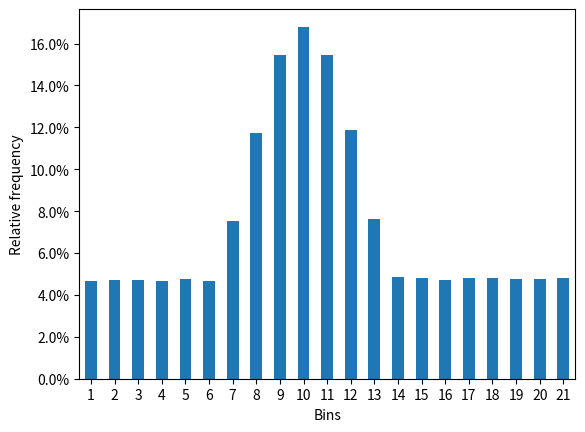

Write Python code to recreate this figure.
from collections import Counter
from fractions import Fraction
from typing import Callable
from matplotlib import pyplot as plt
from matplotlib.ticker import PercentFormatter
from pandas import Series
import random

RandomBinFunction = Callable[[int, int], int]
RandomDirectionFunction = Callable[[], Fraction]


class Galton:
    """
    A Galton board class that can be used to simulate the distribution into
    bins of a number of beads running through the board.

    The board is assumed to comprise an even number of 'row pairs'. Whenever a
    bead passes through a member of a row pair in a simulated run, the bin
    position of the bead is moved randomly either a half-bin unit to the
    left or to the right. Consequently, after passing a row pair, the bin
    position of the bead has either moved a full bin unit to the left, stayed
    at the same bin unit, or moved a full bin unit to the right. If this
    results in a bin position outside the board, the bead is bounced back into
    the board by one full bin unit.
    """
    def __init__(
            self,
            row_pairs: int,
            bins: int, *,
            random_bin: RandomBinFunction = lambda bins: random.randint(1, bins),
            random_direction: RandomDirectionFunction = lambda: random.choice([Fraction(1, 2), Fraction(-1, 2)])
    ):
        """
        Initialize a Galton board with the specified number of row pairs and bins.

        Arguments
        --------
        row_pairs: int
            The number of "row pairs"
        bins: int
            The number of bins (zero is not included as a bin)
        """
        self.bins = bins
        self.rows = row_pairs * 2
        self.random_bin = random_bin
        self.random_direction = random_direction

    def is_valid(self, position: float) -> bool:
        """
        Check if the argument is a valid board position.

        Argument
        --------
        position: float
            The position value to be checked (in bin units, including
            half-bins)

        Returns
        -------
        check: bool
            True if the position value is valid, or false otherwise
        """
        return 0 < position < self.bins + 1

    def move_down(self, position: float) -> float:
        """
        Move the bead down one row on the board by updating its bin position.

        Argument
        --------
        position: float
            The current position of the bead (in bin units, including
            half-bins)

        Returns
        -------
        position: float
            The new position of the bead after passing a row (in bin units,
            including half-bins)
        """
        d = self.random_direction()
        position += d
        if not self.is_valid(position):
            position -= d * 2
        return position

    def run_bead(self, start=None) -> int:
        """
        Run a bead from its starting position into a final bin by passing it
        through the board.

        Argument
        --------
        start:
            The starting position of the bead (see `simulate()` for details)

        Returns
        -------
        position: int
            The bin in which the bead ends up after running through the board
        """
        position = start or self.random_bin(self.bins)
        if not self.is_valid(position):
            raise ValueError("Bin position out of range")
        for _ in range(self.rows):
            position = self.move_down(position)
        return int(position)

    def simulate(self, beads: int, start=None) -> Counter:
        """
        Show the histogram of results for a specified number of beads on the
        board.

        The simulation condition can be specified by specifying the `start`
        argument (see below).

        Arguments
        ---------
        beads: int
            The number of beads that will be used in the simulation
        start: int, or None
            If `start` is an integer, its value is used by as the starting bin
                    position of every bead. If `start` is None (the default), the
            starting bin position of each bead will be randomly chosen from the
            possible bin positions of the board.
        """
        return Counter(self.run_bead(start) for _ in range(beads))


def bar_plot_counter(count: Counter):
    """
    Show the histogram of results for a specified number of beads on the
    board.
    """
    (Series(count)
     .sort_index()
     .mul(100)
     .div(sum(count.values()))
     .plot(kind="bar",
           xlabel="Bins",
           ylabel="Relative frequency"))

    plt.xticks(rotation=0)
    plt.gca().yaxis.set_major_formatter(PercentFormatter())
    plt.show()


if __name__ == '__main__':


    # Simulate a classic Galton board in which all beads are released at the
    # midpoint of the board:
    bar_plot_counter(Galton(row_pairs=11, bins=21).simulate(beads=100000, start=11))

    # Simulate the variant used in the YouTube show in which any starting position
    # is possible:
    bar_plot_counter(Galton(row_pairs=11, bins=21).simulate(beads=100000, start=None))
